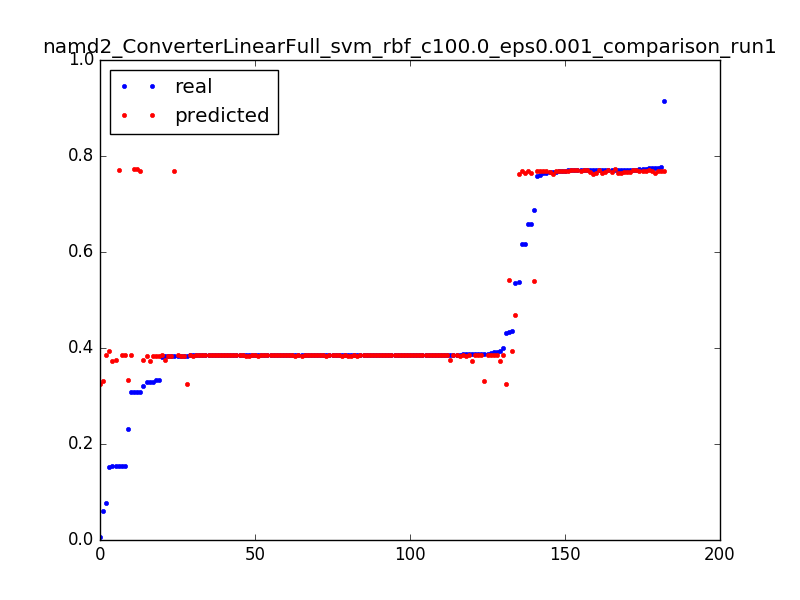

The table this chart was drawn from, first rows:
0.3080520119336591, 0.772183381232, 0.050955414012738856
0.006304, 0.3241, 0.003185
0.431, 0.3243, 0.006369
0.3843, 0.3246, 0.009554
0.06133, 0.332, 0.003185
0.3881, 0.3322, 0.006369
0.2306, 0.3323, 0.009554
0.329, 0.3841, 0.003185
0.3843, 0.3842, 0.006369
0.385, 0.3843, 0.009554
0.3853, 0.3843, 0.01274
0.3854, 0.3844, 0.01592
0.3854, 0.3845, 0.01911
0.3854, 0.3846, 0.02229
0.3855, 0.3846, 0.02548
0.3904, 0.3847, 0.02866
0.3855, 0.3848, 0.03185
0.3856, 0.3848, 0.03503
0.3854, 0.3849, 0.03822
0.3854, 0.3849, 0.0414
0.3854, 0.3849, 0.04459
0.3854, 0.3849, 0.04777
0.3855, 0.385, 0.05096
0.3855, 0.385, 0.05414
0.3854, 0.385, 0.05732
0.3855, 0.385, 0.06051
0.3855, 0.385, 0.06369
0.0771, 0.385, 0.06688
0.3326, 0.384, 0.003185
0.3842, 0.3841, 0.006369
0.385, 0.3841, 0.009554
0.3853, 0.3842, 0.01274
0.3853, 0.3843, 0.01592
0.3854, 0.3844, 0.01911
0.3862, 0.3844, 0.02229
0.3856, 0.3845, 0.02548
0.3856, 0.3845, 0.02866
0.3855, 0.3846, 0.03185
0.3855, 0.3846, 0.03503
0.3855, 0.3846, 0.03822
0.3855, 0.3846, 0.0414
0.3855, 0.3847, 0.04459
0.3855, 0.3847, 0.04777
0.3866, 0.3847, 0.05096
0.3856, 0.3847, 0.05414
0.3911, 0.3847, 0.05732
0.3856, 0.3847, 0.06051
0.1542, 0.3846, 0.06369
0.5362, 0.4684, 0.003185
0.4361, 0.3936, 0.003185
0.153, 0.3941, 0.006369
0.658, 0.7645, 0.003185
0.7758, 0.7649, 0.006369
0.7707, 0.7654, 0.009554
0.7708, 0.7658, 0.01274
0.7666, 0.7662, 0.01592
0.7707, 0.7667, 0.01911
0.771, 0.7671, 0.02229
0.7709, 0.7675, 0.02548
0.3084, 0.7679, 0.02866
0.5366, 0.7619, 0.003185
... 122 more rows
